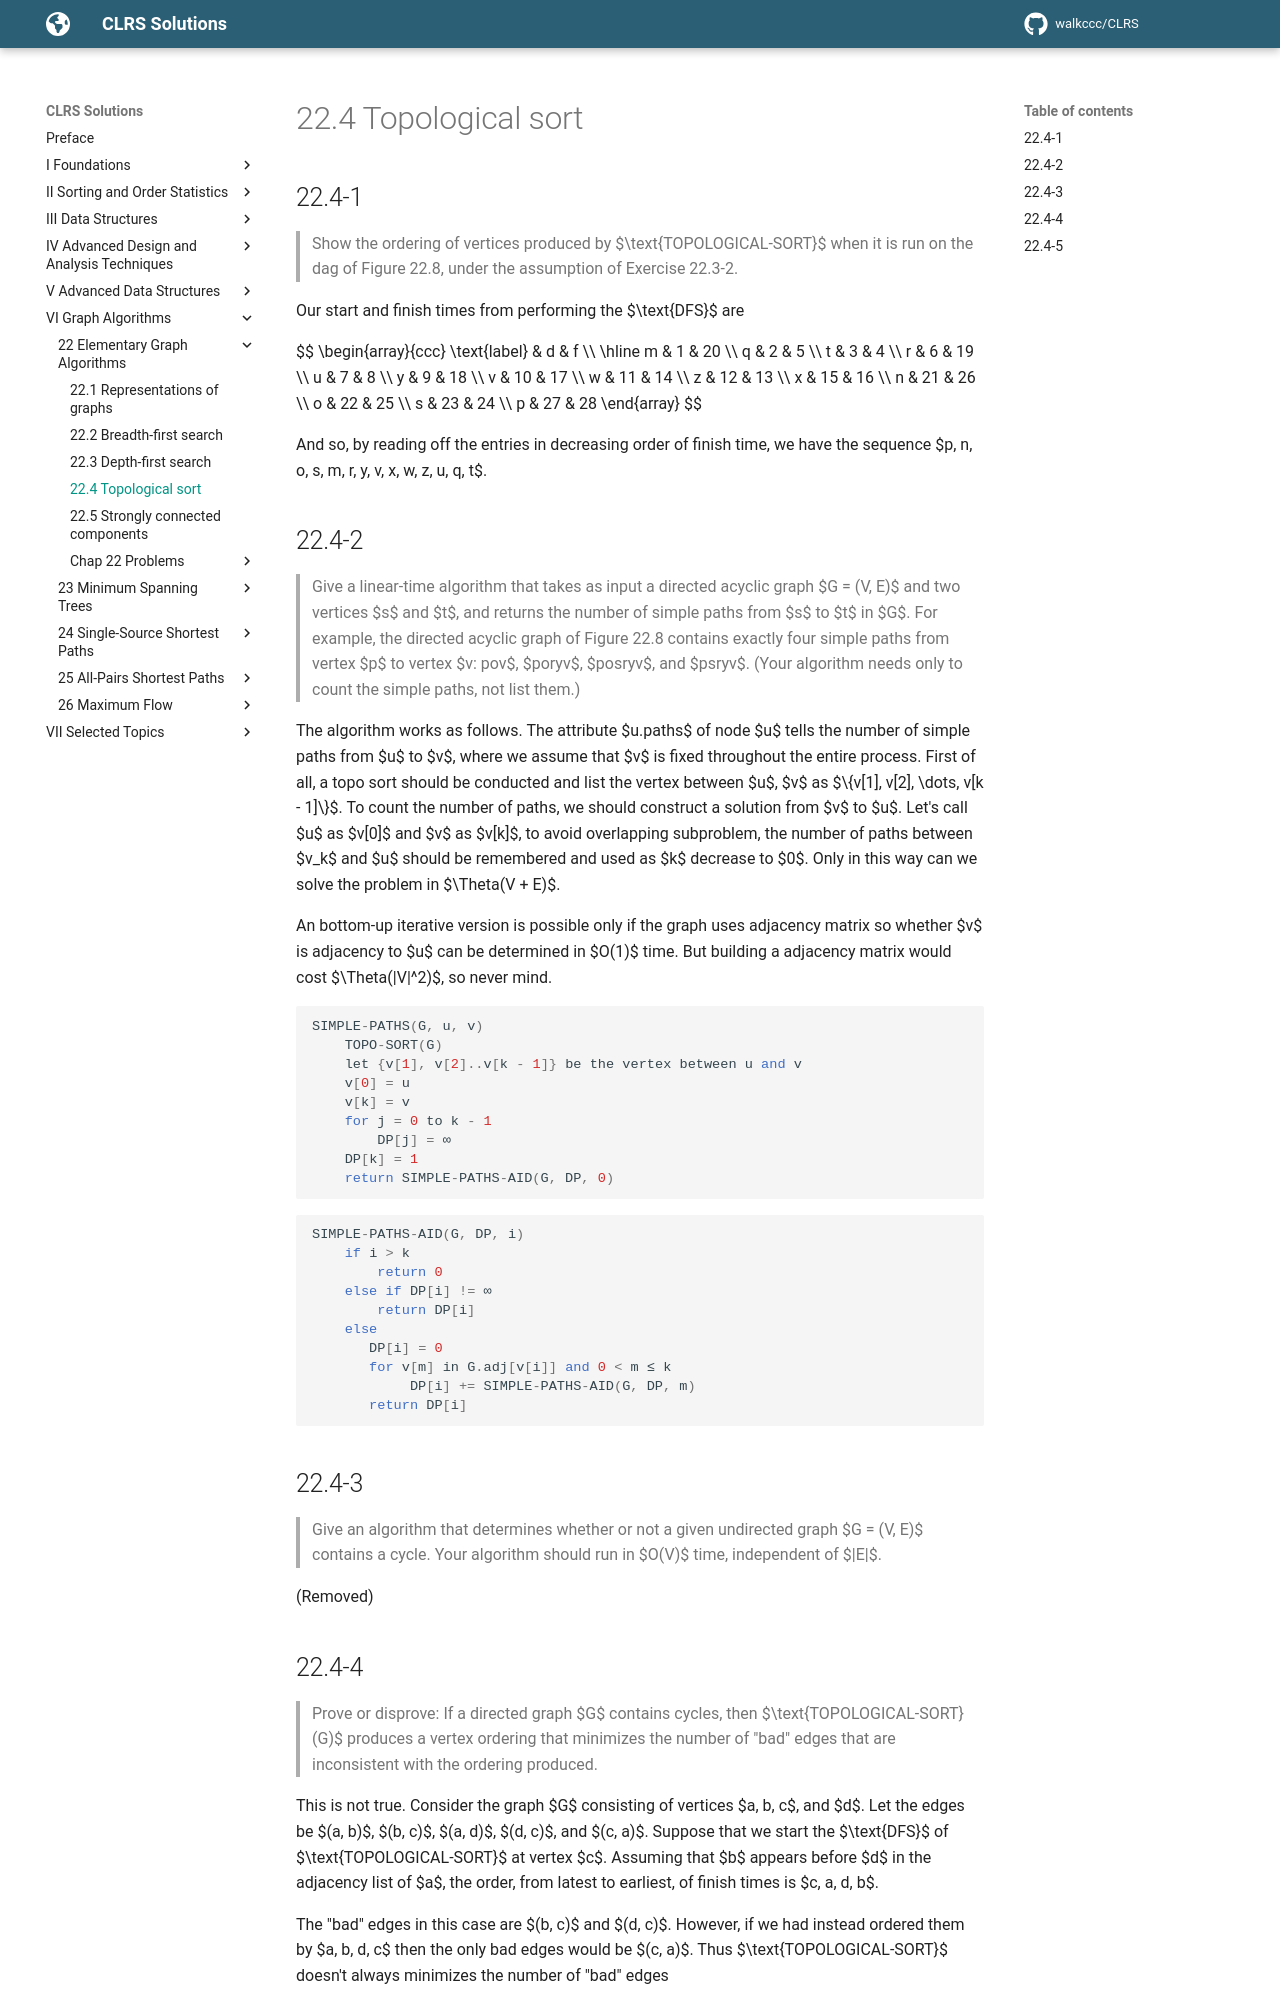

repository: walkccc/CLRS · page: Chap22/22.4/index.html · generator: mkdocs

## 22.4-1

> Show the ordering of vertices produced by $\text{TOPOLOGICAL-SORT}$ when it is run on the dag of Figure 22.8, under the assumption of Exercise 22.3-2.

Our start and finish times from performing the $\text{DFS}$ are

$$
\begin{array}{ccc}
\text{label} & d & f \\\\
\hline
m & 1  & 20 \\\\
q & 2  & 5  \\\\
t & 3  & 4  \\\\
r & 6  & 19 \\\\
u & 7  & 8  \\\\
y & 9  & 18 \\\\
v & 10 & 17 \\\\
w & 11 & 14 \\\\
z & 12 & 13 \\\\
x & 15 & 16 \\\\
n & 21 & 26 \\\\
o & 22 & 25 \\\\
s & 23 & 24 \\\\
p & 27 & 28
\end{array}
$$

And so, by reading off the entries in decreasing order of finish time, we have the sequence $p, n, o, s, m, r, y, v, x, w, z, u, q, t$.

## 22.4-2

> Give a linear-time algorithm that takes as input a directed acyclic graph $G = (V, E)$ and two vertices $s$ and $t$, and returns the number of simple paths from $s$ to $t$ in $G$. For example, the directed acyclic graph of Figure 22.8 contains exactly four simple paths from vertex $p$ to vertex $v: pov$, $poryv$, $posryv$, and $psryv$. (Your algorithm needs only to count the simple paths, not list them.)

The algorithm works as follows. The attribute $u.paths$ of node $u$ tells the number of simple paths from $u$ to $v$, where we assume that $v$ is fixed throughout the entire process. First of all, a topo sort should be conducted and list the vertex between $u$, $v$ as $\\{v[1], v[2], \dots, v[k - 1]\\}$. To count the number of paths, we should construct a solution from $v$ to $u$. Let's call $u$ as $v[0]$ and $v$ as $v[k]$, to avoid overlapping subproblem, the number of paths between $v_k$ and $u$ should be remembered and used as $k$ decrease to $0$. Only in this way can we solve the problem in $\Theta(V + E)$.

An bottom-up iterative version is possible only if the graph uses adjacency matrix so whether $v$ is adjacency to $u$ can be determined in $O(1)$ time. But building a adjacency matrix would cost $\Theta(|V|^2)$, so never mind.

```cpp
SIMPLE-PATHS(G, u, v)
    TOPO-SORT(G)
    let {v[1], v[2]..v[k - 1]} be the vertex between u and v
    v[0] = u
    v[k] = v
    for j = 0 to k - 1
        DP[j] = ∞
    DP[k] = 1
    return SIMPLE-PATHS-AID(G, DP, 0)
```

```cpp
SIMPLE-PATHS-AID(G, DP, i)
    if i > k
        return 0
    else if DP[i] != ∞
        return DP[i]
    else
       DP[i] = 0
       for v[m] in G.adj[v[i]] and 0 < m ≤ k
            DP[i] += SIMPLE-PATHS-AID(G, DP, m)
       return DP[i]
```

## 22.4-3

> Give an algorithm that determines whether or not a given undirected graph $G = (V, E)$ contains a cycle. Your algorithm should run in $O(V)$ time, independent of $|E|$.

(Removed)
